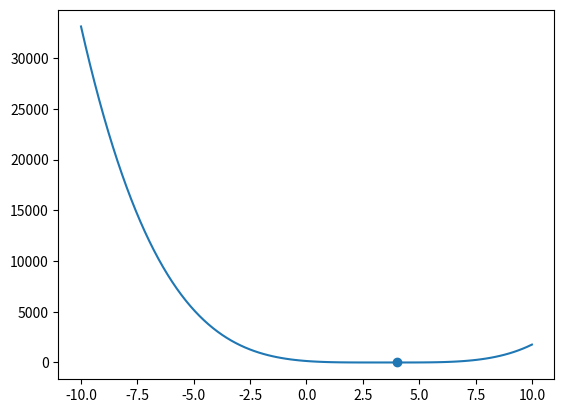

This chart was generated by the following Python code:
import numpy as np
from scipy.optimize import minimize
from matplotlib import pyplot as plt 
#1st problem
def f(x):
    return ((x-3)*(x-4))**2

res = minimize(f, x0=5)
print(res.x)
x = np.linspace(-10,10,100)
y = f(x)
plt.plot(x, y)
plt.scatter(res.x,f(res.x))
plt.show()

#2nd problem
def f(x):
    return ((x-3)*(x-4))**2

res = minimize(f, x0=1)
#print(res.x)
x = np.linspace(0,6,100)
y = f(x)
#plt.plot(x, y)
#plt.scatter(res.x,f(res.x))
#plt.show()

#3rd problem
f = lambda x: (x[0] - 1)**2 + (x[1] - 2.5)**2
cons = ({'type': 'ineq', 'fun': lambda x:  x[0] - 2 * x[1] + 2},
        {'type': 'ineq', 'fun': lambda x: -x[0] - 2 * x[1] + 6},
        {'type': 'ineq', 'fun': lambda x: -x[0] + 2 * x[1] + 2})
bnds = ((0, None), (0, None))
res = minimize(f, (2, 0), bounds=bnds, constraints=cons)
print(res.x)